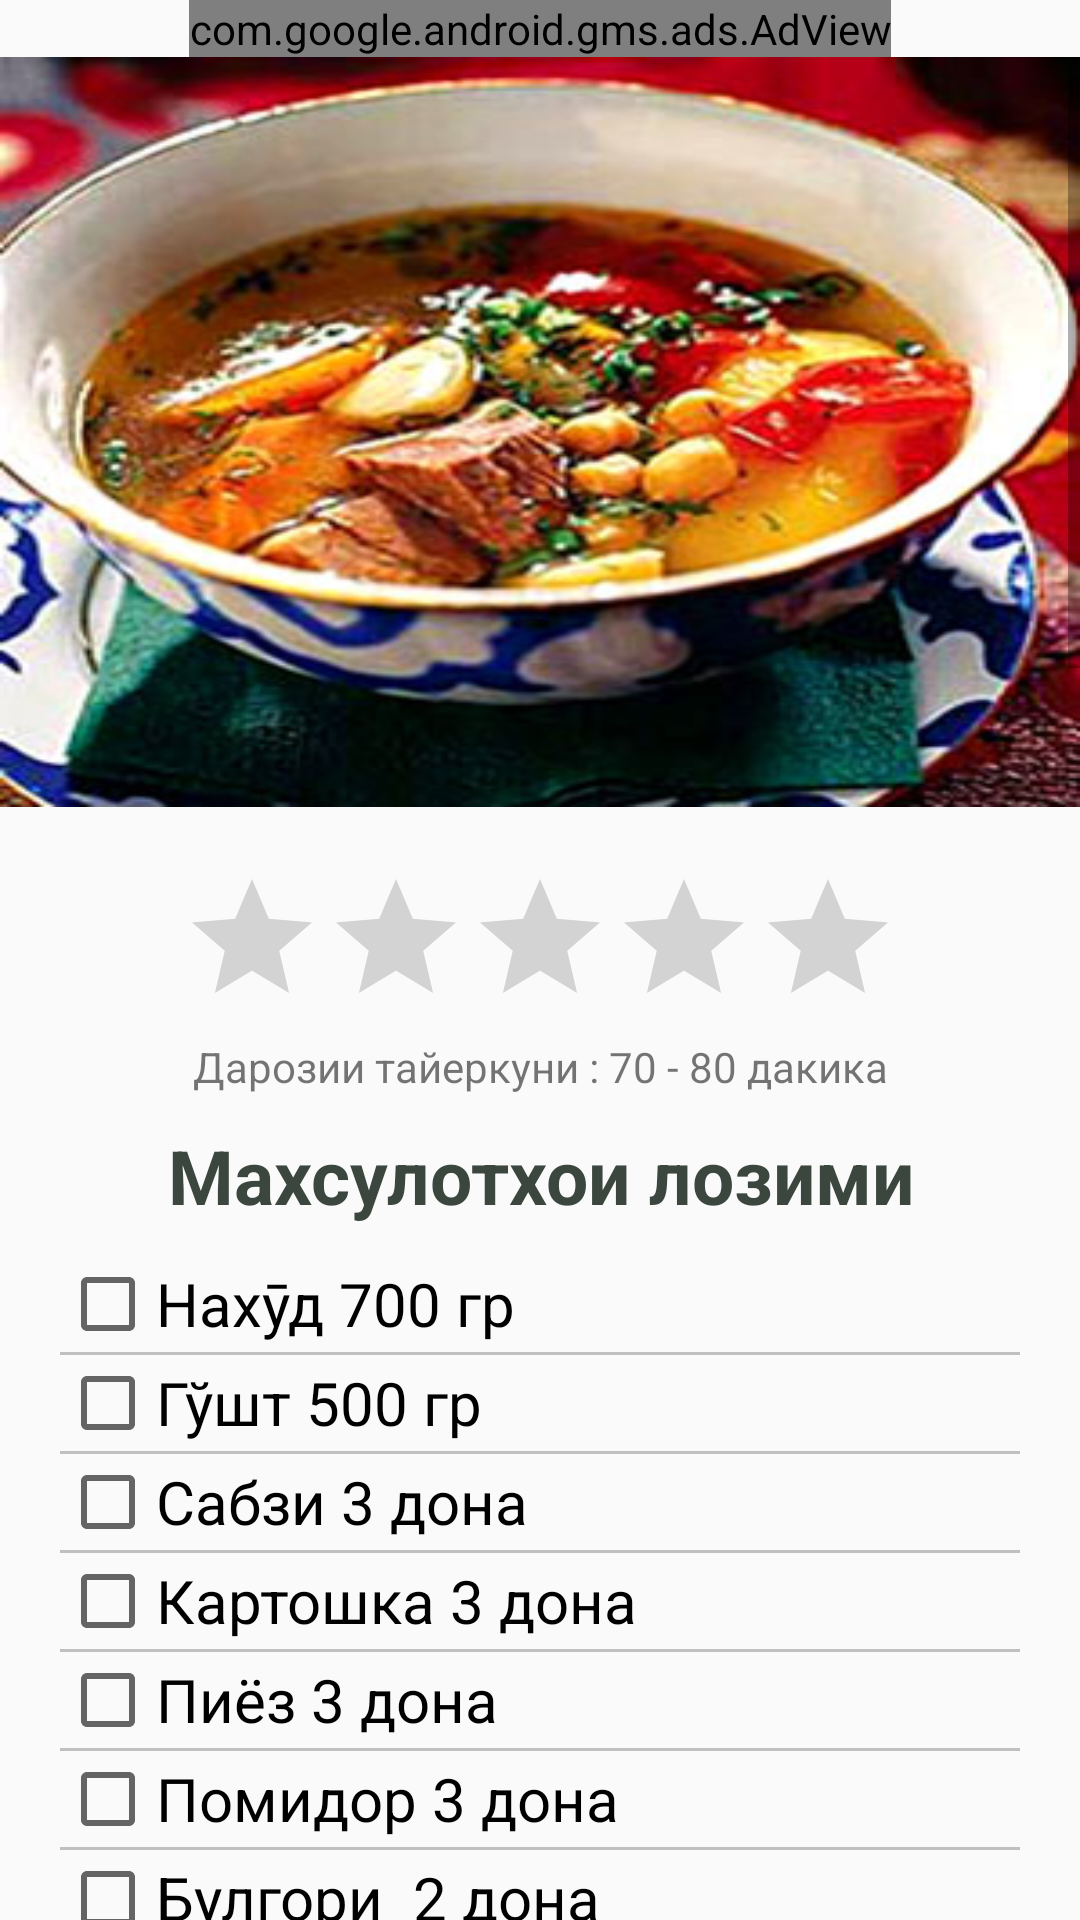

Here is an Android app screen rendered from its layout file. Give the layout XML and the strings, colors and styles it references.
<!-- AndroidManifest.xml: application theme AppTheme -->
<!-- res/layout/recipe2_0.xml -->
<?xml version="1.0" encoding="utf-8"?>
<RelativeLayout
    xmlns:android="http://schemas.android.com/apk/res/android"
    xmlns:ads="http://schemas.android.com/apk/res-auto"
    xmlns:app="http://schemas.android.com/apk/res-auto"
    android:layout_width="match_parent"
    android:layout_height="match_parent"
    android:orientation="vertical">

<ScrollView
    android:orientation="vertical"
    android:layout_width="match_parent"
    android:layout_height="match_parent"
    android:layout_below="@+id/adView2_0">
    <LinearLayout
        android:orientation="vertical"
        android:layout_width="match_parent"
        android:layout_height="wrap_content">
    <android.support.design.widget.AppBarLayout
        android:id="@+id/app_bar_menu"
        android:layout_width="match_parent"
        android:layout_height="@dimen/app_bar_height_2"
        android:fitsSystemWindows="true"
        app:layout_behavior="@string/appbar_scrolling_view_behavior"
        android:background="@drawable/shurbo"
        android:theme="@style/AppTheme.NoActionBar">

        <android.support.design.widget.CollapsingToolbarLayout
            android:id="@+id/toolbar_layout"
            android:layout_width="match_parent"
            android:layout_height="match_parent"
            android:fitsSystemWindows="true"
            app:contentScrim="?attr/colorPrimary"
            app:layout_scrollFlags="scroll|exitUntilCollapsed">

            <android.support.v7.widget.Toolbar
                android:id="@+id/toolbar"
                android:layout_width="match_parent"
                android:layout_height="?attr/actionBarSize"
                app:layout_collapseMode="pin"
                app:popupTheme="@style/AppTheme.PopupOverlay" />

        </android.support.design.widget.CollapsingToolbarLayout>
    </android.support.design.widget.AppBarLayout>
    <LinearLayout
        android:layout_width="match_parent"
        android:layout_height="match_parent"
        android:padding="20dp"
        android:orientation="vertical">


        <RatingBar
            android:layout_width="wrap_content"
            android:layout_height="wrap_content"
            android:id="@+id/recipe2_0_rating"
            android:layout_gravity="center_horizontal" />
        <TextView
            android:layout_width="match_parent"
            android:layout_height="wrap_content"
            android:text="Дарозии тайеркуни : 70 - 80 дакика"
            android:textAlignment="center"
            android:id="@+id/recipe2_0_time"
            android:layout_weight="1" />


        <TextView
            android:layout_width="match_parent"
            android:layout_height="wrap_content"
            android:textSize="25dp"
            android:textStyle="bold"
            android:textAlignment="center"
            android:text="Махсулотхои лозими"
            android:textColor="#3B463F"
            android:paddingBottom="10dp"
            android:paddingTop="10dp"/>
        <CheckBox
            android:layout_width="wrap_content"
            android:layout_height="wrap_content"
            android:id="@+id/recipe2_0_check1"
            android:textSize="20dp"
            android:text="Нахӯд 700 гр"/>

        <View
            android:layout_width="fill_parent"
            android:layout_height="1dp"
            android:background="#c0c0c0"/>
        <CheckBox
            android:layout_width="wrap_content"
            android:layout_height="wrap_content"
            android:id="@+id/recipe2_0_check2"
            android:textSize="20dp"
            android:text="Гўшт 500 гр"  />
        <View
            android:layout_width="fill_parent"
            android:layout_height="1dp"
            android:background="#c0c0c0"/>
        <CheckBox
            android:layout_width="wrap_content"
            android:layout_height="wrap_content"
            android:id="@+id/recipe2_0_check3"
            android:textSize="20dp"
            android:text="Сабзи 3 дона"/>
        <View
            android:layout_width="fill_parent"
            android:layout_height="1dp"
            android:background="#c0c0c0"/>
        <CheckBox
            android:layout_width="wrap_content"
            android:layout_height="wrap_content"
            android:id="@+id/recipe2_0_check4"
            android:textSize="20dp"
            android:text="Картошка 3 дона"  />
        <View
            android:layout_width="fill_parent"
            android:layout_height="1dp"
            android:background="#c0c0c0"/>
        <CheckBox
            android:layout_width="wrap_content"
            android:layout_height="wrap_content"
            android:id="@+id/recipe2_0_check5"
            android:textSize="20dp"
            android:text="Пиёз 3 дона" />
        <View
            android:layout_width="fill_parent"
            android:layout_height="1dp"
            android:background="#c0c0c0"/>
        <CheckBox
            android:layout_width="wrap_content"
            android:layout_height="wrap_content"
            android:id="@+id/recipe2_0_check6"
            android:textSize="20dp"
            android:text="Помидор 3 дона" />
        <View
            android:layout_width="fill_parent"
            android:layout_height="1dp"
            android:background="#c0c0c0"/>
        <CheckBox
            android:layout_width="wrap_content"
            android:layout_height="wrap_content"
            android:id="@+id/recipe2_0_check7"
            android:textSize="20dp"
            android:text="Булгори  2 дона"/>

        <View
            android:layout_width="fill_parent"
            android:layout_height="1dp"
            android:background="#c0c0c0"/>
        <CheckBox
            android:layout_width="wrap_content"
            android:layout_height="wrap_content"
            android:id="@+id/recipe2_0_check8"
            android:textSize="20dp"
            android:text="Кабудихо ва зиравори, намак"/>

        <TextView
            android:layout_width="match_parent"
            android:layout_height="wrap_content"
            android:textAlignment="center"
            android:text="Тарзи тайеркуни"
            android:textSize="25dp"
            android:textStyle="bold"
            android:paddingBottom="10dp"
            android:paddingTop="10dp"/>
        <TextView
            android:layout_width="match_parent"
            android:layout_height="wrap_content"
            android:textSize="20dp"
            android:text="@string/recipe2_0_1"/>



        <Button
            android:layout_width="wrap_content"
            android:layout_height="wrap_content"
            android:text="Хамарои андохтам, тайер ки шуд хотиррасон кунед"
            android:id="@+id/recipe2_0_but_1"
            android:layout_gravity="center_horizontal" />

        <TextView
            android:layout_width="match_parent"
            android:layout_height="wrap_content"
            android:textSize="20dp"
            android:text="@string/recipe2_0_2"/>
        <TextView
            android:layout_width="match_parent"
            android:layout_height="wrap_content"
            android:textSize="25dp"
            android:padding="10dp"
            android:textAlignment="center"
            android:textStyle="bold"
            android:text="@string/recipe2_0_3"/>
        <ImageView
            android:layout_width="match_parent"
            android:layout_height="wrap_content"
            android:padding="5dp"
            android:adjustViewBounds="true"
            android:src="@drawable/shurbo"/>
    </LinearLayout>
    </LinearLayout>
</ScrollView>
    <com.google.android.gms.ads.AdView
        android:id="@+id/adView2_0"
        android:layout_width="wrap_content"
        android:layout_height="wrap_content"
        android:layout_centerHorizontal="true"
        android:layout_alignParentTop="true"
        android:layout_gravity="center"
        ads:adSize="BANNER"
        ads:adUnitId="@string/banner_ad_unit_id">
    </com.google.android.gms.ads.AdView>
    </RelativeLayout>
<!-- resources referenced by this layout -->
<resources>
  <dimen name="app_bar_height_2">250dp</dimen>
  <!-- drawable shurbo: jpg bitmap (drawable, 33139 bytes) -->
  <string name="banner_ad_unit_id">ca-app-pub-8967799784519571/7808024842</string>
  <string name="recipe2_0_1">\t1.\tАввало дар назар дошт, ки агар хохед шурбои нахуди кунед, нахӯдро бояд пеш аз шуруъ кардан барои тайёр кардани шурбо, дар муддати 7-8 соат дар оби ширгарм гузоред. \n\t2.\tНав мегузарем бахри тайёркуни. Гўштро ба қисмҳои 30-40 гр реза мекунем, пиёз ва помидоро дар шакли  ҳалқа реза карда, картошка, сабзи ва қаламфури булғориро дар шакли куби реза карда мебароем.  \n\t3.\tАввал равганро гарм ба дег андохта гарм мекунем. \n\t4.\tБаъдан пиёзро андохта сурх мекунем. \n\t5.\tБаъдан гуштхоро ба дег андохта сурх карда бирён кунед. \n\t6.\tБаъд аз он сабзи, картошка, помидор ва булгорихоро меандозем ва бирёнданро давом медихем. \n\t7.\tНахудхоро ба шурбо андохта об мерезем ва ба муддати 40-50 дакика мечӯшононем. \n\t8.\tЗираворҳоро 10 дакида пеш аз пешкаш, ба шурбо андозед. </string>
  <string name="recipe2_0_2">\t9.\tНав метавонед шурбои тайёршударо ба косахо кашед ва тахаммул кунед.</string>
  <string name="recipe2_0_3">Иштихои том</string>
  <style name="AppTheme.NoActionBar">
          <item name="windowActionBar">false</item>
          <item name="windowNoTitle">true</item>
      </style>
  <style name="AppTheme.PopupOverlay" parent="ThemeOverlay.AppCompat.Light" />
  <style name="AppTheme" parent="Theme.AppCompat.Light.DarkActionBar">
          
          <item name="colorPrimary">@color/colorPrimary</item>
          <item name="colorPrimaryDark">@color/colorPrimaryDark</item>
          <item name="colorAccent">@color/colorAccent</item>
      </style>
  <color name="colorPrimary">#4CAF50</color>
  <color name="colorPrimaryDark">#2E7D32</color>
  <color name="colorAccent">#4CAF50</color>
</resources>
